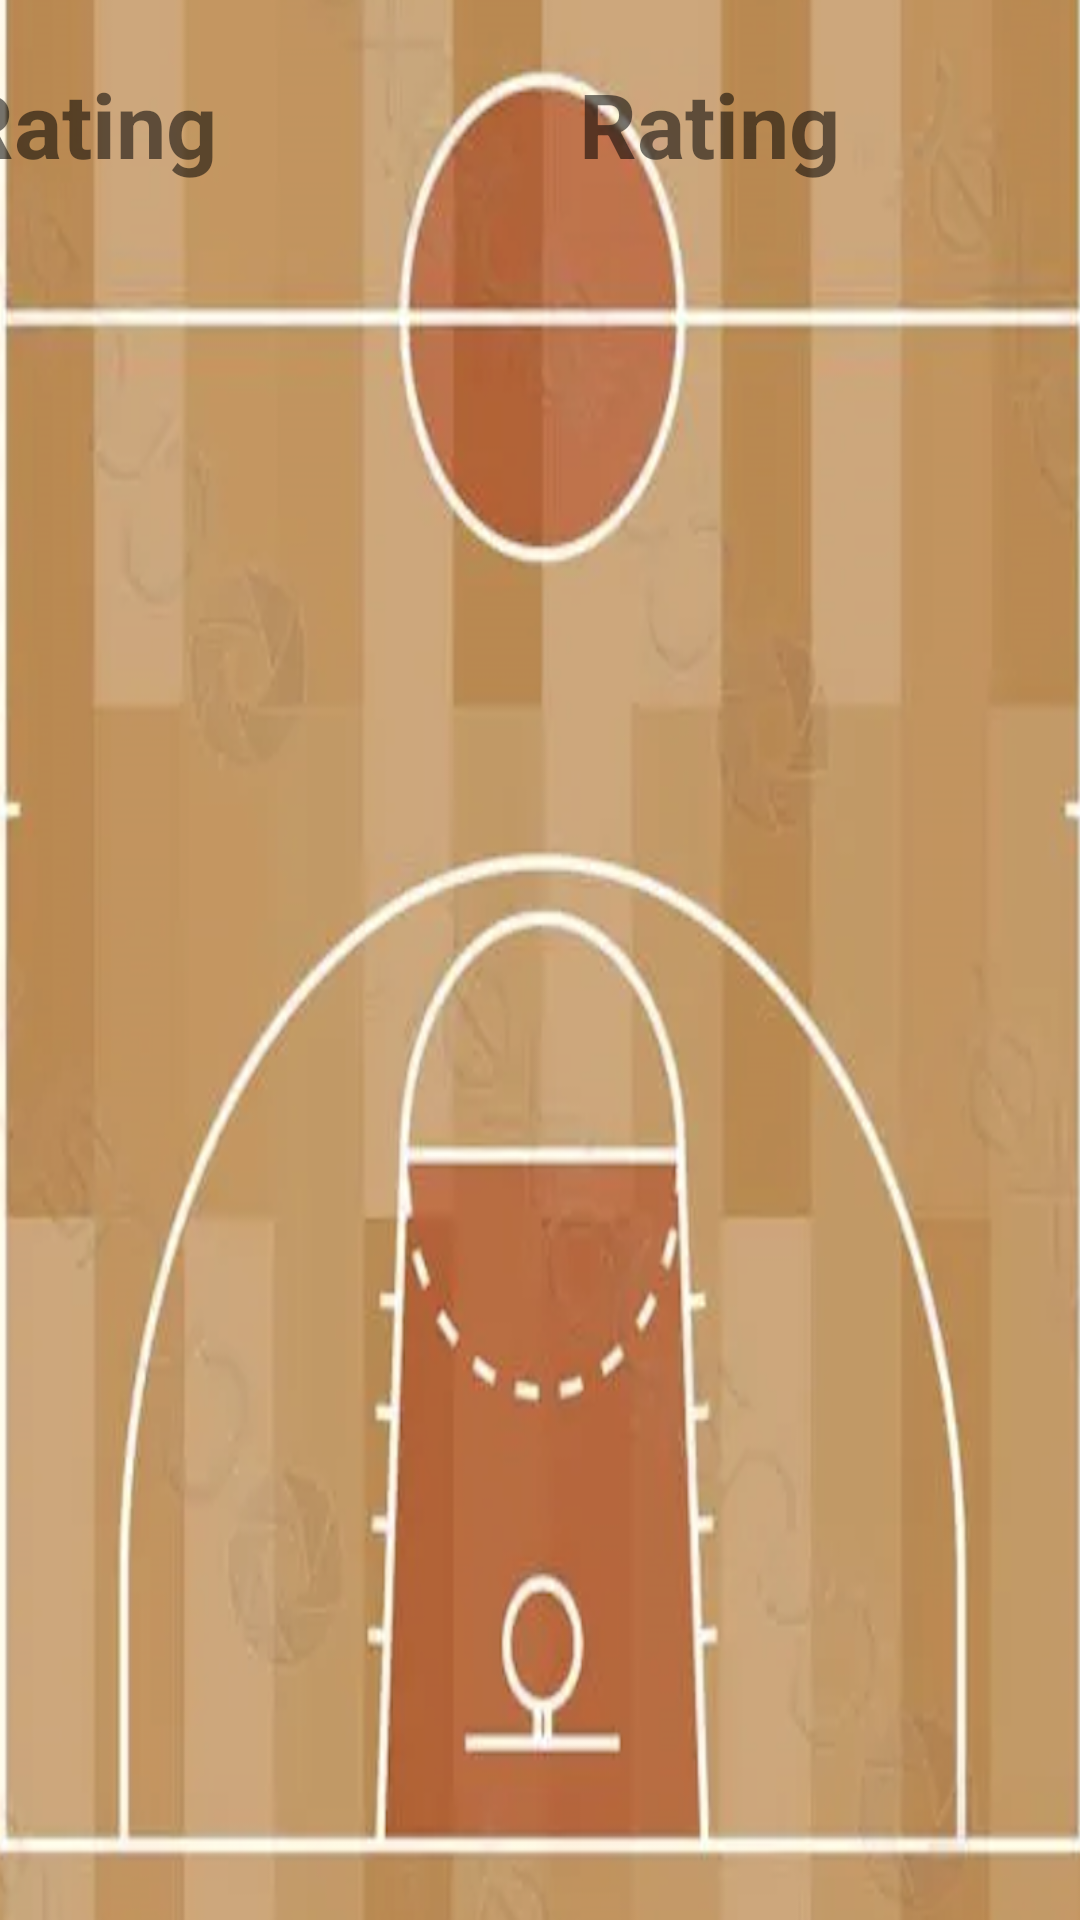

Layout XML and referenced resources for this Android screen:
<!-- AndroidManifest.xml: application theme Theme.Sport_league -->
<!-- res/layout/activity_team_display1.xml -->
<?xml version="1.0" encoding="utf-8"?>
<androidx.constraintlayout.widget.ConstraintLayout xmlns:android="http://schemas.android.com/apk/res/android"
    xmlns:app="http://schemas.android.com/apk/res-auto"
    xmlns:tools="http://schemas.android.com/tools"
    android:id="@+id/main"
    android:layout_width="match_parent"
    android:layout_height="match_parent"
    android:background="@drawable/bassket"
    tools:context=".TeamDisplayActivity1">


    <ImageView
        android:id="@+id/imageViewTeam2"
        android:layout_width="82dp"
        android:layout_height="91dp"
        android:layout_marginTop="256dp"
        app:layout_constraintEnd_toEndOf="parent"
        app:layout_constraintHorizontal_bias="0.498"
        app:layout_constraintStart_toStartOf="parent"
        app:layout_constraintTop_toTopOf="parent"
        tools:ignore="MissingConstraints" />

    <ImageView
        android:id="@+id/imageViewTeam3"
        android:layout_width="82dp"
        android:layout_height="91dp"
        android:layout_marginTop="508dp"
        app:layout_constraintEnd_toEndOf="parent"
        app:layout_constraintHorizontal_bias="0.27"
        app:layout_constraintStart_toStartOf="parent"
        app:layout_constraintTop_toTopOf="parent"
        tools:ignore="MissingConstraints" />

    <ImageView
        android:id="@+id/imageViewTeam4"
        android:layout_width="82dp"
        android:layout_height="91dp"
        android:layout_marginTop="336dp"
        app:layout_constraintEnd_toEndOf="parent"
        app:layout_constraintHorizontal_bias="0.112"
        app:layout_constraintStart_toStartOf="parent"
        app:layout_constraintTop_toTopOf="parent"
        tools:ignore="MissingConstraints" />


    <ImageView
        android:id="@+id/imageViewTeam5"
        android:layout_width="82dp"
        android:layout_height="91dp"
        android:layout_marginTop="508dp"
        app:layout_constraintEnd_toEndOf="parent"
        app:layout_constraintHorizontal_bias="0.744"
        app:layout_constraintStart_toStartOf="parent"
        app:layout_constraintTop_toTopOf="parent"
        tools:ignore="MissingConstraints" />

    <ImageView
        android:id="@+id/imageViewTeam6"
        android:layout_width="82dp"
        android:layout_height="91dp"
        android:layout_marginTop="336dp"
        app:layout_constraintEnd_toEndOf="parent"
        app:layout_constraintHorizontal_bias="0.951"
        app:layout_constraintStart_toStartOf="parent"
        app:layout_constraintTop_toTopOf="parent"
        tools:ignore="MissingConstraints" />

    <TextView
        android:id="@+id/ratingTextView"
        android:layout_width="151dp"
        android:layout_height="87dp"
        android:layout_alignParentStart="true"
        android:layout_alignParentEnd="true"
        android:layout_alignParentBottom="true"
        android:layout_marginEnd="16dp"
        android:gravity="top"
        android:text="Rating"
        android:textSize="30dp"
        android:textStyle="bold"
        app:layout_constraintBottom_toBottomOf="parent"
        app:layout_constraintEnd_toEndOf="parent"
        app:layout_constraintTop_toTopOf="parent"
        app:layout_constraintVertical_bias="0.038"
        tools:ignore="MissingConstraints" />

    <TextView
        android:id="@+id/ratingTextView1"
        android:layout_width="151dp"
        android:layout_height="87dp"
        android:layout_alignParentStart="true"
        android:layout_alignParentEnd="true"
        android:layout_alignParentBottom="true"
        android:layout_marginEnd="224dp"
        android:gravity="top"
        android:text="Rating"
        android:textSize="30dp"
        android:textStyle="bold"
        app:layout_constraintBottom_toBottomOf="parent"
        app:layout_constraintEnd_toEndOf="parent"
        app:layout_constraintTop_toTopOf="parent"
        app:layout_constraintVertical_bias="0.038"
        tools:ignore="MissingConstraints" />

</androidx.constraintlayout.widget.ConstraintLayout>
<!-- resources referenced by this layout -->
<resources>
  <!-- drawable bassket: png bitmap (drawable, 657766 bytes) -->
  <style name="Theme.Sport_league" parent="Base.Theme.Sport_league" />
  <style name="Base.Theme.Sport_league" parent="Theme.AppCompat.Light.NoActionBar">
          
          
      </style>
</resources>
